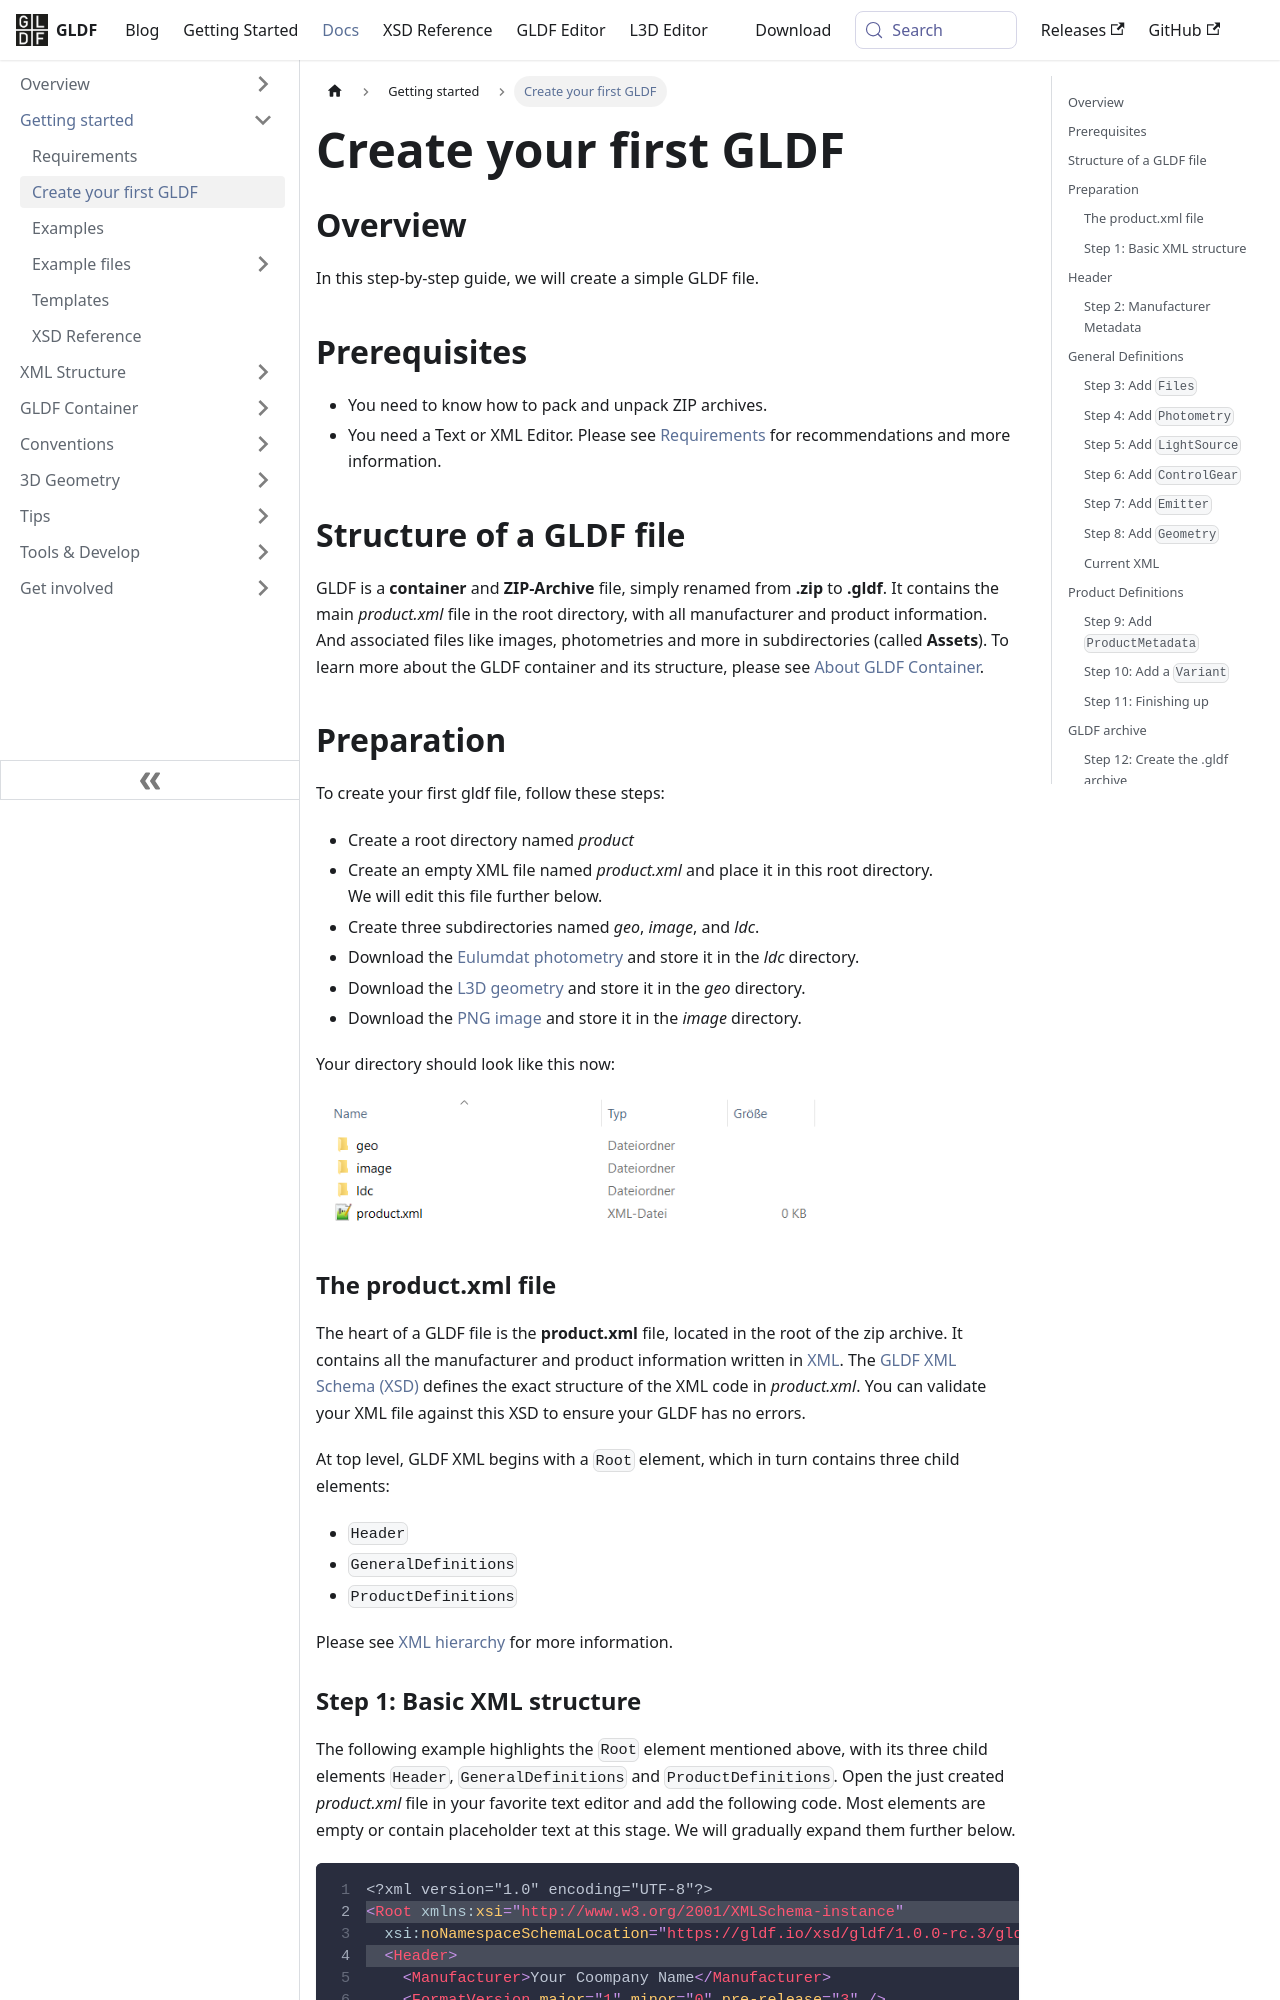

repository: globallightingdata/website · page: docs/getting-started/create-first-gldf/index.html · generator: docusaurus

---
title: Create your first GLDF
sidebar_label: Create your first GLDF
---

## Overview

In this step-by-step guide, we will create a simple GLDF file.

## Prerequisites

- You need to know how to pack and unpack ZIP archives.
- You need a Text or XML Editor. Please see [Requirements](/docs/getting-started/requirements.md) for recommendations and more information.

## Structure of a GLDF file

GLDF is a **container** and **ZIP-Archive** file, simply renamed from **.zip** to **.gldf**. It contains the main *product.xml* file in the root directory, with all manufacturer and product information. And associated files like images, photometries and more in subdirectories (called **Assets**). To learn more about the GLDF container and its structure, please see [About GLDF Container](/docs/container/about-container.md).

## Preparation

To create your first gldf file, follow these steps:

- Create a root directory named *product*
- Create an empty XML file named *product.xml* and place it in this root directory.  
  We will edit this file further below.
- Create three subdirectories named *geo*, *image*, and *ldc*.
- Download the [Eulumdat photometry](/other/photometry.ldt) and store it in the *ldc* directory.
- Download the [L3D geometry](/other/geometry.l3d) and store it in the *geo* directory.
- Download the [PNG image](/other/luminaire.png) and store it in the *image* directory.

Your directory should look like this now:

<img src="/img/docs/getting-started/first-gldf-directory.webp" alt="GLDF directory structure with subdirectories" width="500" />

### The product.xml file

The heart of a GLDF file is the **product.xml** file, located in the root of the zip archive. It contains all the manufacturer and product information written in [XML](https://en.wikipedia.org/wiki/XML). The [GLDF XML Schema (XSD)](https://en.wikipedia.org/wiki/XML_Schema_(W3C)) defines the exact structure of the XML code in *product.xml*. You can validate your XML file against this XSD to ensure your GLDF has no errors.

At top level, GLDF XML begins with a `Root` element, which in turn contains three child elements:

- `Header`
- `GeneralDefinitions`
- `ProductDefinitions`

Please see [XML hierarchy](/docs/structure/xml-hierarchy.md) for more information.
